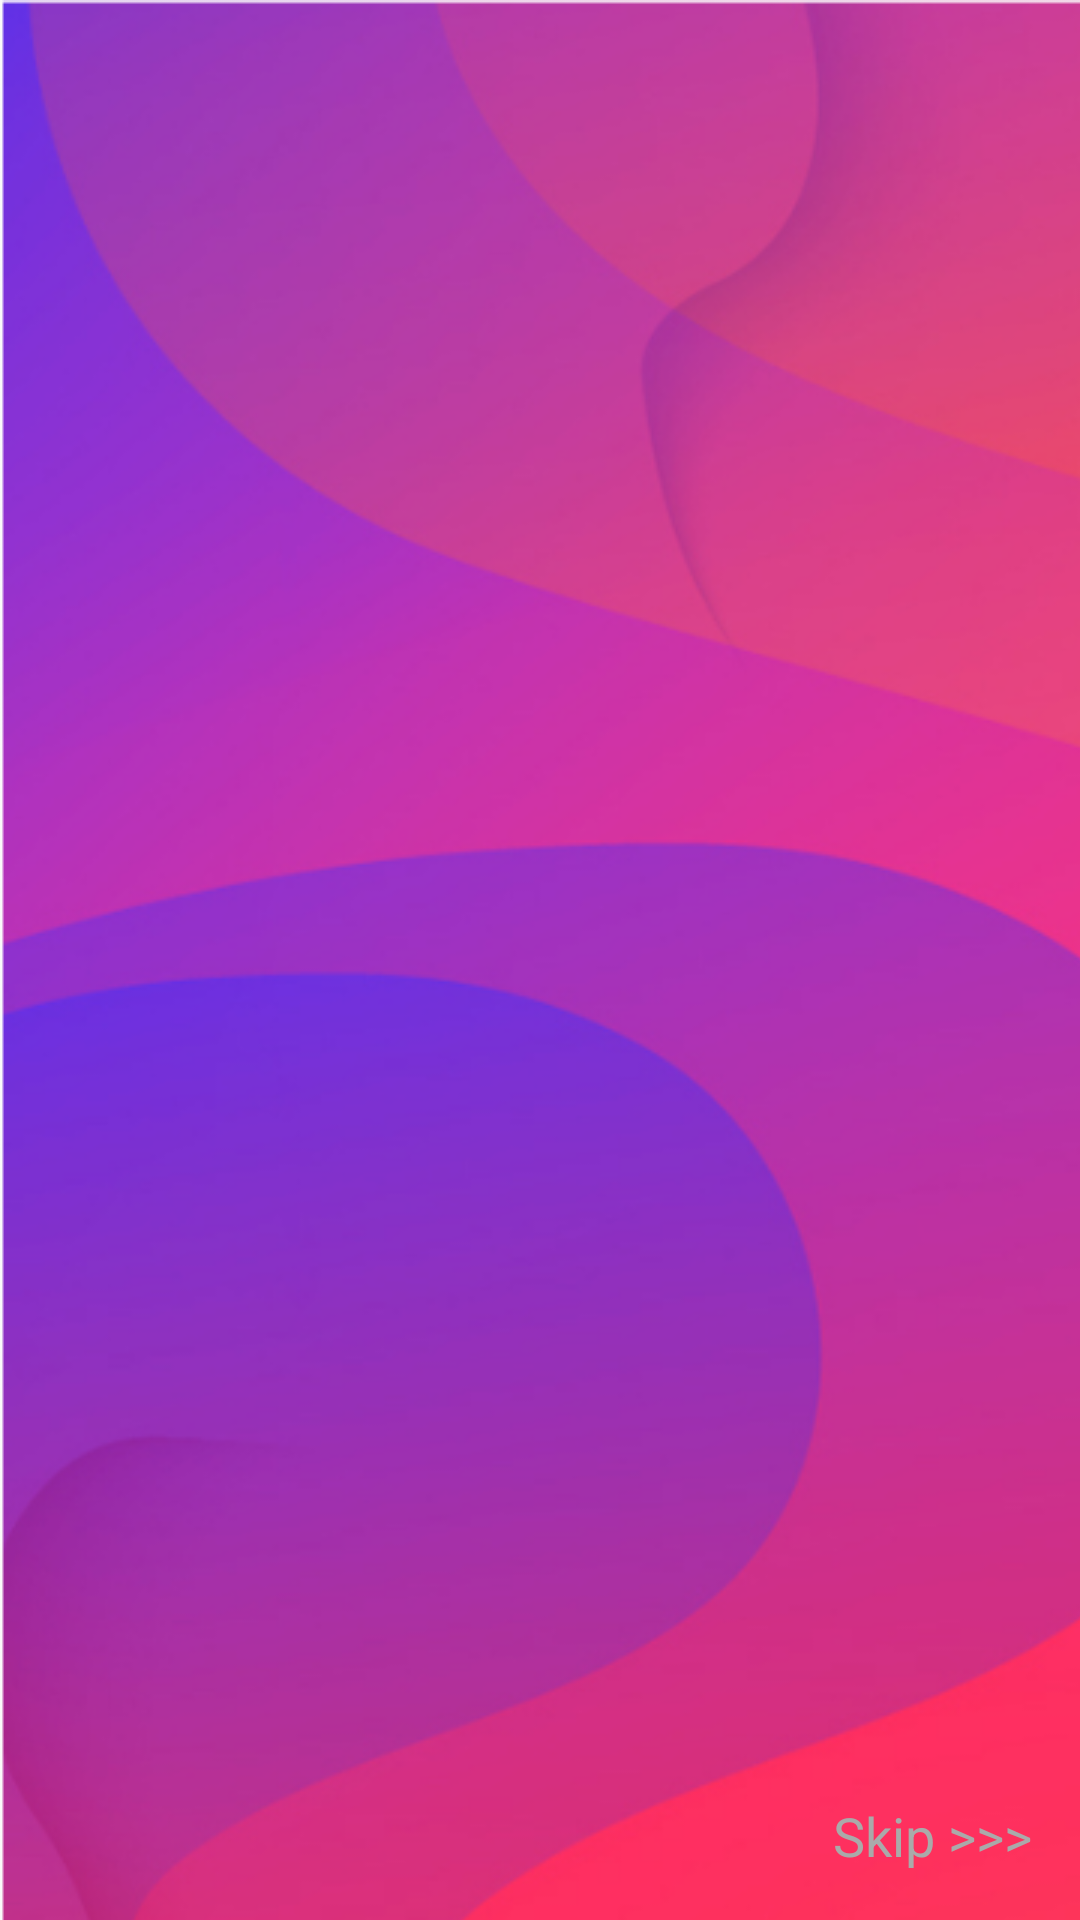

Reconstruct the res/layout file that produces this screen, plus the resources it refers to.
<!-- AndroidManifest.xml: application theme AppTheme -->
<!-- res/layout/activity_intro.xml -->
<?xml version="1.0" encoding="utf-8"?>
<RelativeLayout
    android:id="@+id/relative"
    xmlns:android="http://schemas.android.com/apk/res/android"
    xmlns:app="http://schemas.android.com/apk/res-auto"
    android:layout_width="match_parent"
    android:layout_height="wrap_content"
    android:gravity="center">

    <ImageView
        android:id="@+id/background"
        android:layout_width="match_parent"
        android:layout_height="match_parent"
        android:src="@drawable/bg_orange"
        android:scaleType="matrix"/>


    <androidx.viewpager.widget.ViewPager
        android:id="@+id/pager"
        android:layout_width="wrap_content"
        android:layout_height="wrap_content"
        android:background="@android:color/transparent"/>

    <TextView
        android:id="@+id/intro_tvNext"
        android:layout_width="wrap_content"
        android:layout_height="wrap_content"
        android:text="@string/skip"
        android:textSize="18sp"
        android:layout_alignEnd="@id/background"
        android:layout_alignBottom="@id/background"
        android:layout_marginBottom="16dp"
        android:layout_marginTop="16dp"
        android:layout_marginEnd="16dp"
        android:textColor="@android:color/darker_gray"
        android:onClick="setIntro_tvNext"/>

    <com.google.android.material.tabs.TabLayout
        android:id="@+id/tabDots"
        android:layout_alignBottom="@id/background"
        android:layout_width="wrap_content"
        android:layout_height="wrap_content"
        app:tabBackground="@drawable/tab_selector"
        android:layout_marginBottom="16dp"
        android:layout_centerHorizontal="true"
        app:tabIndicatorHeight="0dp"
        app:tabGravity="center"/>
</RelativeLayout>
<!-- resources referenced by this layout -->
<resources>
  <!-- drawable bg_orange: png bitmap (drawable, 496263 bytes) -->
  <string name="skip">Skip &gt;&gt;&gt;</string>
  <style name="AppTheme" parent="Theme.AppCompat.Light.NoActionBar">
          
          <item name="colorPrimary">@color/colorPrimary</item>
          <item name="colorPrimaryDark">@color/colorPrimaryDark</item>
          <item name="colorAccent">@color/colorAccent</item>
          <item name="android:windowFullscreen">true</item>
      </style>
  <!-- not gathered from this repository: default colours our renderer supplied (Android Studio template values) -->
  <color name="colorPrimary">#FF6200EE</color>
  <color name="colorPrimaryDark">#FF3700B3</color>
  <color name="colorAccent">#FF03DAC5</color>
</resources>
